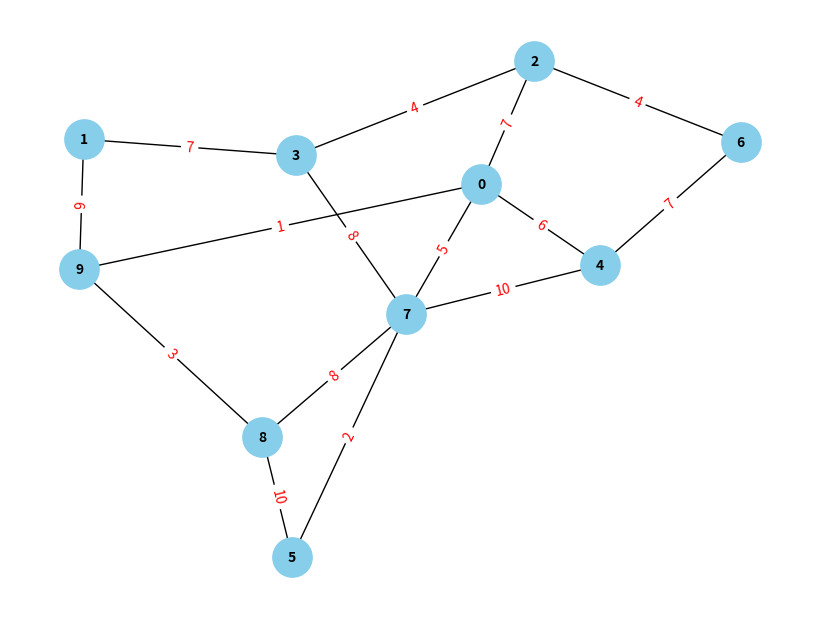

Here is the Python script that generated this plot:
import networkx as nx
import matplotlib.pyplot as plt
import random
import json

def generate_graph(num_nodes=10, num_edges=15, weight_range=(1, 10)):
    G = nx.Graph()
    
    # Ensure all nodes have at least one connection
    nodes = list(range(num_nodes))
    random.shuffle(nodes)
    for i in range(num_nodes - 1):
        weight = random.randint(*weight_range)
        G.add_edge(nodes[i], nodes[i+1], weight=weight)
    
    # Add additional random edges
    edges = set(G.edges)
    while len(edges) < num_edges:
        u, v = random.sample(range(num_nodes), 2)
        if (u, v) not in edges and (v, u) not in edges:
            weight = random.randint(*weight_range)
            G.add_edge(u, v, weight=weight)
            edges.add((u, v))
    
    return G

def format_to_json(G):
    return {
        "nodes": list(G.nodes),
        "edges": [(u, v, G[u][v]['weight']) for u, v in G.edges]
    }

def save_graph(G, filename="graph.json"):
    graph_data = {
        "nodes": list(G.nodes),
        "edges": [(u, v, G[u][v]['weight']) for u, v in G.edges]
    }
    with open(filename, "w") as f:
        json.dump(graph_data, f, indent=4)

def draw_graph(G):
    pos = nx.spring_layout(G, seed=42)  # Consistent layout for better visuals
    labels = nx.get_edge_attributes(G, 'weight')
    plt.figure(figsize=(8, 6))
    nx.draw(G, pos, with_labels=True, node_color='skyblue', edge_color='black', node_size=800, font_size=10, font_weight='bold')
    nx.draw_networkx_edge_labels(G, pos, edge_labels=labels, font_color='red')
    plt.show()

def generate_data():
    G = generate_graph()
    formatted_graph = format_to_json(G)
    save_graph(G)
    return formatted_graph

if __name__ == "__main__":
    G = generate_graph()
    formatted_graph = format_to_json(G)

    nodes = formatted_graph['nodes']
    edges = formatted_graph['edges']

    for node in nodes:
        print(node)

    for edge in edges:
        a_point, b_point, distance = edge
        print(a_point, b_point, distance)

    save_graph(G)
    draw_graph(G)
